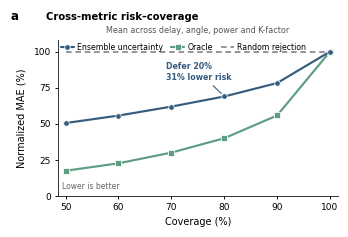

Write the Python code that produced this figure.
#!/usr/bin/env python3
"""Create a Nature-style cross-metric normalized risk--coverage panel."""

from __future__ import annotations

import csv
from pathlib import Path

import matplotlib.pyplot as plt
import numpy as np


# Mandatory publication settings: sans-serif text and editable SVG labels.
plt.rcParams["font.family"] = "sans-serif"
plt.rcParams["font.sans-serif"] = ["Arial", "DejaVu Sans", "Liberation Sans"]
plt.rcParams["svg.fonttype"] = "none"


OUT_DIR = Path("output/figures/cross_metric_risk_coverage_nature")
STEM = OUT_DIR / "cross_metric_risk_coverage_nature"
CAPTION = (
    "(a) Cross-metric normalized risk–coverage curves at discrete coverage levels "
    "under ensemble-uncertainty, oracle and random-rejection ranking."
)

COVERAGE = np.asarray([50, 60, 70, 80, 90, 100], dtype=float)
METRICS = ["First-path delay", "First-path angle", "First-path power", "K-factor"]

# Each row is one metric; columns follow COVERAGE. Values are normalized by the
# corresponding full-coverage MAE, so 100% is the full-coverage reference.
UNCERTAINTY_RISK = np.asarray(
    [
        [36.9, 39.9, 42.9, 47.8, 58.0, 100.0],
        [20.7, 31.6, 45.7, 61.2, 77.3, 100.0],
        [89.8, 90.0, 90.2, 91.6, 94.8, 100.0],
        [54.5, 61.1, 68.7, 74.9, 82.7, 100.0],
    ],
    dtype=float,
)
ORACLE_RISK = np.asarray(
    [
        [12.6, 16.2, 20.4, 26.1, 36.3, 100.0],
        [5.0, 8.7, 17.6, 30.5, 51.5, 100.0],
        [28.3, 35.7, 44.5, 55.4, 70.9, 100.0],
        [23.8, 29.7, 37.5, 47.8, 64.3, 100.0],
    ],
    dtype=float,
)
RANDOM_RISK = np.full_like(UNCERTAINTY_RISK, 100.0)

SERIES_STYLE = {
    "Ensemble uncertainty": {"color": "#355C7D", "marker": "o", "linestyle": "-"},
    "Oracle": {"color": "#5D9D82", "marker": "s", "linestyle": "-"},
    "Random rejection": {"color": "#929292", "marker": None, "linestyle": (0, (3, 2))},
}


def apply_publication_style() -> None:
    """Apply compact, editable, print-oriented Matplotlib defaults."""
    plt.rcParams.update(
        {
            "font.family": "sans-serif",
            "font.sans-serif": ["Arial", "DejaVu Sans", "Liberation Sans"],
            "svg.fonttype": "none",
            "pdf.fonttype": 42,
            "ps.fonttype": 42,
            "font.size": 7.0,
            "axes.titlesize": 7.2,
            "axes.labelsize": 7.0,
            "xtick.labelsize": 6.5,
            "ytick.labelsize": 6.5,
            "axes.linewidth": 0.7,
            "axes.spines.top": False,
            "axes.spines.right": False,
            "legend.frameon": False,
            "lines.solid_capstyle": "round",
            "savefig.facecolor": "white",
        }
    )


def plotted_series() -> dict[str, np.ndarray]:
    """Return cross-metric means used in the panel."""
    return {
        "Ensemble uncertainty": UNCERTAINTY_RISK.mean(axis=0),
        "Oracle": ORACLE_RISK.mean(axis=0),
        "Random rejection": RANDOM_RISK.mean(axis=0),
    }


def write_source_data() -> None:
    """Export metric-level values and the plotted cross-metric mean."""
    OUT_DIR.mkdir(parents=True, exist_ok=True)
    methods = {
        "Ensemble uncertainty": UNCERTAINTY_RISK,
        "Oracle": ORACLE_RISK,
        "Random rejection": RANDOM_RISK,
    }
    with (OUT_DIR / "source_data.csv").open("w", newline="", encoding="utf-8") as handle:
        writer = csv.DictWriter(
            handle,
            fieldnames=["method", "coverage_percent", *METRICS, "cross_metric_mean"],
        )
        writer.writeheader()
        for method, values in methods.items():
            for column, coverage in enumerate(COVERAGE):
                metric_values = values[:, column]
                row: dict[str, str | int] = {
                    "method": method,
                    "coverage_percent": int(coverage),
                    "cross_metric_mean": f"{metric_values.mean():.6f}",
                }
                row.update(
                    {metric: f"{value:.1f}" for metric, value in zip(METRICS, metric_values)}
                )
                writer.writerow(row)
    (OUT_DIR / "caption.txt").write_text(CAPTION + "\n", encoding="utf-8")


def main() -> None:
    apply_publication_style()
    write_source_data()
    series = plotted_series()

    # Compact panel suitable for a two-column multi-panel figure.
    fig, ax = plt.subplots(figsize=(89 / 25.4, 66 / 25.4))

    # Draw the random-rejection reference first so the empirical curves remain dominant.
    for name in ("Random rejection", "Oracle", "Ensemble uncertainty"):
        style = SERIES_STYLE[name]
        ax.plot(
            COVERAGE,
            series[name],
            label=name,
            color=style["color"],
            linestyle=style["linestyle"],
            marker=style["marker"],
            linewidth=1.35 if name == "Random rejection" else 1.55,
            markersize=4.0,
            markerfacecolor=style["color"],
            markeredgecolor="white",
            markeredgewidth=0.55,
            zorder=1 if name == "Random rejection" else 3,
        )

    ax.set_xlim(48.5, 101.5)
    ax.set_ylim(0, 108)
    ax.set_xticks(COVERAGE.astype(int))
    ax.set_yticks([0, 25, 50, 75, 100])
    ax.set_xlabel("Coverage (%)", labelpad=4)
    ax.set_ylabel("Normalized MAE (%)", labelpad=5)
    ax.tick_params(axis="both", direction="out", length=2.5, width=0.65, pad=2.2)
    ax.spines["left"].set_color("#333333")
    ax.spines["bottom"].set_color("#333333")

    # Nature-style panel label, short title and unobtrusive statistic strip.
    ax.text(-0.17, 1.13, "a", transform=ax.transAxes, fontsize=8.5, fontweight="bold")
    ax.text(
        -0.04,
        1.13,
        "Cross-metric risk–coverage",
        transform=ax.transAxes,
        fontsize=7.2,
        fontweight="bold",
    )
    ax.text(
        0.5,
        1.035,
        "Mean across delay, angle, power and K-factor",
        transform=ax.transAxes,
        ha="center",
        va="bottom",
        fontsize=5.8,
        color="#555555",
    )

    handles, labels = ax.get_legend_handles_labels()
    order = [labels.index(name) for name in ("Ensemble uncertainty", "Oracle", "Random rejection")]
    ax.legend(
        [handles[index] for index in order],
        [labels[index] for index in order],
        loc="upper left",
        bbox_to_anchor=(0.0, 1.005),
        ncol=3,
        borderaxespad=0,
        handlelength=1.7,
        columnspacing=1.0,
        handletextpad=0.45,
        fontsize=5.55,
    )

    coverage_index = int(np.where(COVERAGE == 80)[0][0])
    point_y = series["Ensemble uncertainty"][coverage_index]
    reduction = 100.0 - point_y
    ax.annotate(
        f"Defer 20%\n{reduction:.0f}% lower risk",
        xy=(80, point_y),
        xytext=(69.0, 86.0),
        ha="left",
        va="center",
        fontsize=5.7,
        color=SERIES_STYLE["Ensemble uncertainty"]["color"],
        fontweight="bold",
        arrowprops={
            "arrowstyle": "-",
            "color": SERIES_STYLE["Ensemble uncertainty"]["color"],
            "linewidth": 0.8,
            "shrinkA": 1.5,
            "shrinkB": 3,
        },
    )

    ax.text(
        0.015,
        0.035,
        "Lower is better",
        transform=ax.transAxes,
        ha="left",
        va="bottom",
        fontsize=5.5,
        color="#666666",
    )

    fig.subplots_adjust(left=0.18, right=0.98, bottom=0.18, top=0.78)
    OUT_DIR.mkdir(parents=True, exist_ok=True)
    fig.savefig(STEM.with_suffix(".svg"))
    fig.savefig(STEM.with_suffix(".pdf"))
    fig.savefig(STEM.with_suffix(".tiff"), dpi=600, pil_kwargs={"compression": "tiff_lzw"})
    fig.savefig(STEM.with_suffix(".png"), dpi=600)
    plt.close(fig)

    for suffix in (".svg", ".pdf", ".tiff", ".png"):
        print(STEM.with_suffix(suffix).resolve())
    print((OUT_DIR / "source_data.csv").resolve())
    print((OUT_DIR / "caption.txt").resolve())


if __name__ == "__main__":
    main()
